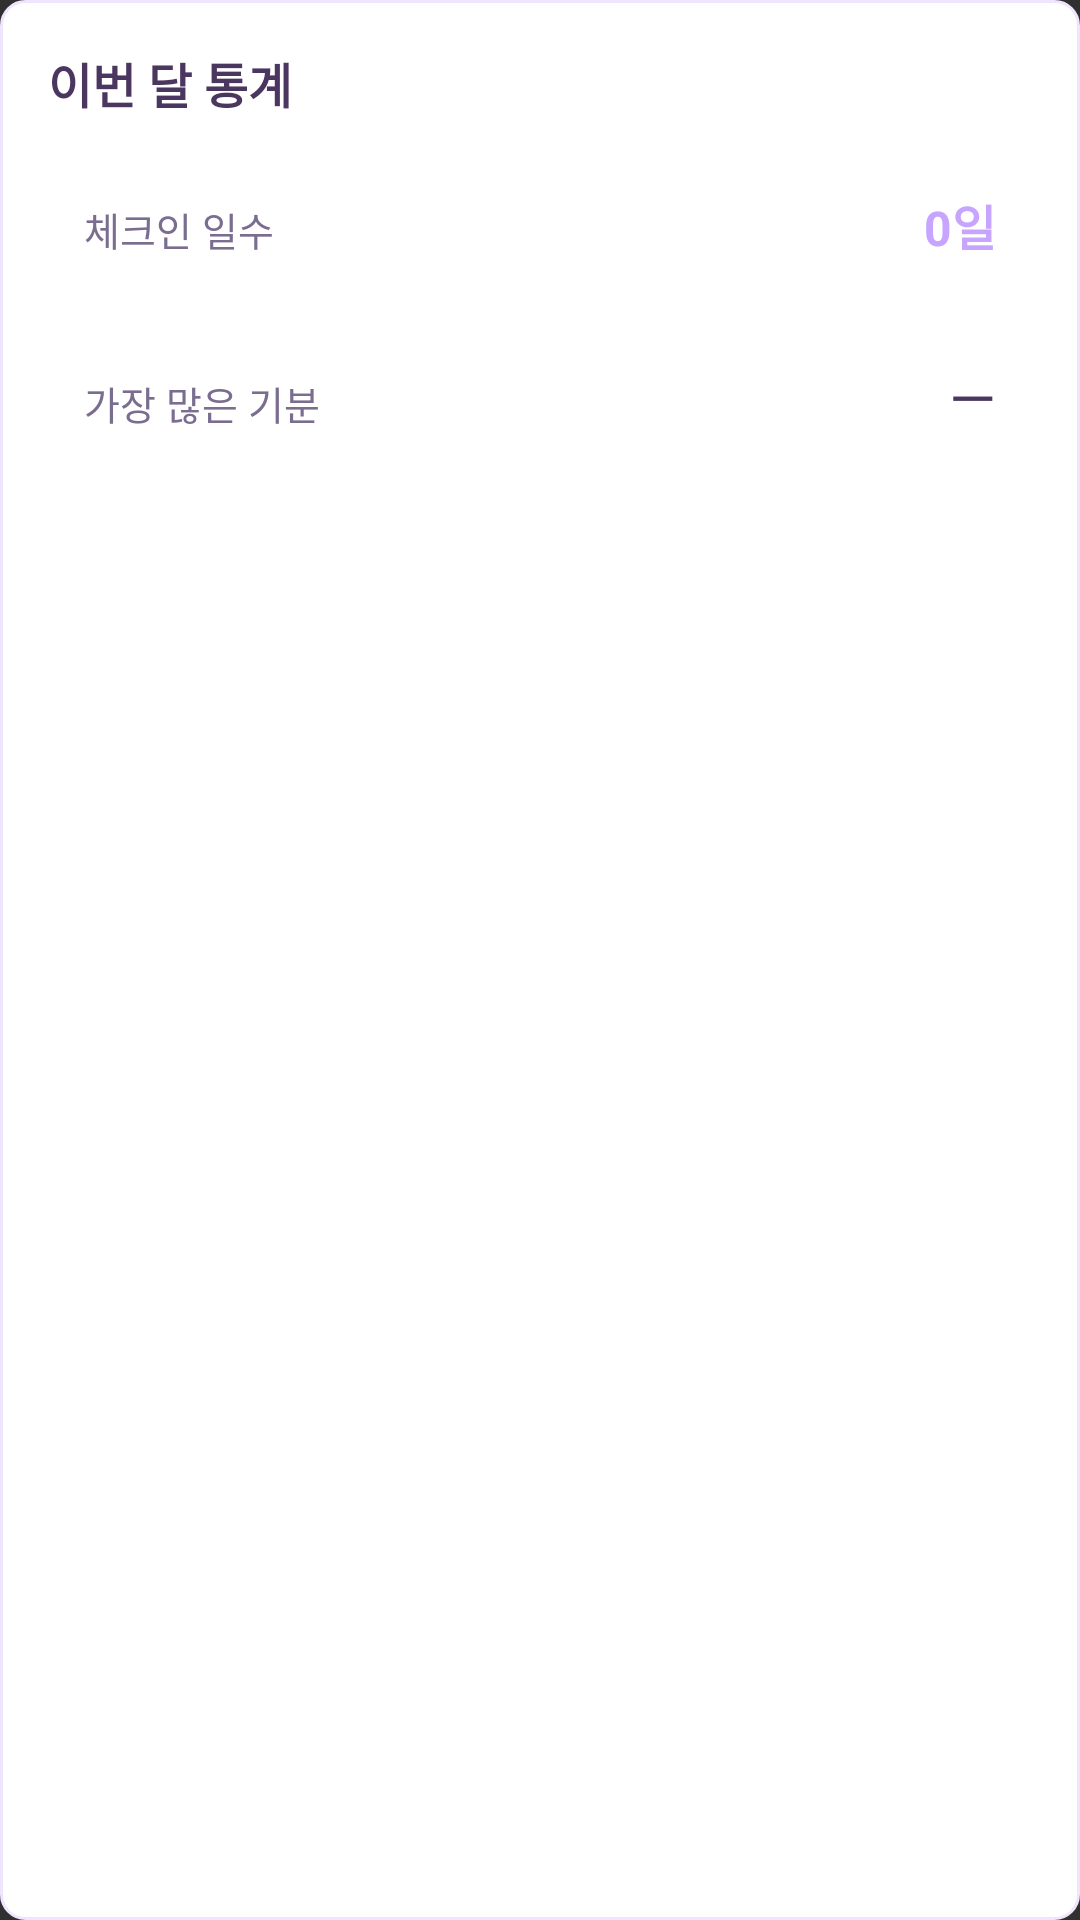

Produce the Android XML layout that renders to this screen, including the resource entries it uses.
<!-- AndroidManifest.xml: application theme Theme.Design.NoActionBar -->
<!-- res/layout/view_checkin_month_stats.xml -->
<?xml version="1.0" encoding="utf-8"?>
<LinearLayout xmlns:android="http://schemas.android.com/apk/res/android"
    android:id="@+id/layout_month_stats"
    android:layout_width="match_parent"
    android:layout_height="wrap_content"
    android:orientation="vertical"
    android:background="@drawable/bg_card_solid_white"
    android:padding="16dp">

    <TextView
        android:layout_width="wrap_content"
        android:layout_height="wrap_content"
        android:text="이번 달 통계"
        android:textSize="16sp"
        android:textStyle="bold"
        android:textColor="@color/poseme_text_dark" />

    <LinearLayout
        android:layout_width="match_parent"
        android:layout_height="wrap_content"
        android:orientation="vertical"
        android:layout_marginTop="12dp">

        <LinearLayout
            android:layout_width="match_parent"
            android:layout_height="wrap_content"
            android:orientation="horizontal"
            android:padding="12dp"
            android:background="@drawable/bg_input_default">

            <TextView
                android:layout_width="0dp"
                android:layout_height="wrap_content"
                android:layout_weight="1"
                android:text="체크인 일수"
                android:textSize="13sp"
                android:textColor="@color/poseme_text_sub" />

            <TextView
                android:id="@+id/txt_month_checkin_days"
                android:layout_width="wrap_content"
                android:layout_height="wrap_content"
                android:text="0일"
                android:textSize="16sp"
                android:textStyle="bold"
                android:textColor="@color/poseme_purple" />
        </LinearLayout>

        <LinearLayout
            android:layout_width="match_parent"
            android:layout_height="wrap_content"
            android:orientation="horizontal"
            android:padding="12dp"
            android:layout_marginTop="8dp"
            android:background="@drawable/bg_input_default">

            <TextView
                android:layout_width="0dp"
                android:layout_height="wrap_content"
                android:layout_weight="1"
                android:text="가장 많은 기분"
                android:textSize="13sp"
                android:textColor="@color/poseme_text_sub" />

            <TextView
                android:id="@+id/txt_month_top_mood"
                android:layout_width="wrap_content"
                android:layout_height="wrap_content"
                android:text="—"
                android:textSize="20sp"
                android:textColor="@color/poseme_text_dark" />
        </LinearLayout>

    </LinearLayout>

</LinearLayout>
<!-- resources referenced by this layout -->
<resources>
  <color name="poseme_purple">#C7A5FF</color>
  <color name="poseme_text_dark">#4B365F</color>
  <color name="poseme_text_sub">#7B6D90</color>
  <!-- drawable bg_card_solid_white (drawable) -->
  <?xml version="1.0" encoding="utf-8"?>
  <shape xmlns:android="http://schemas.android.com/apk/res/android">
      <solid android:color="@color/poseme_surface_card" />
      <corners android:radius="8dp" />
      <stroke
          android:width="1dp"
          android:color="@color/poseme_purple_light" />
  </shape>
  <color name="poseme_surface_card">#FFFFFFFF</color>
  <color name="poseme_purple_light">#F0E4FF</color>
</resources>
